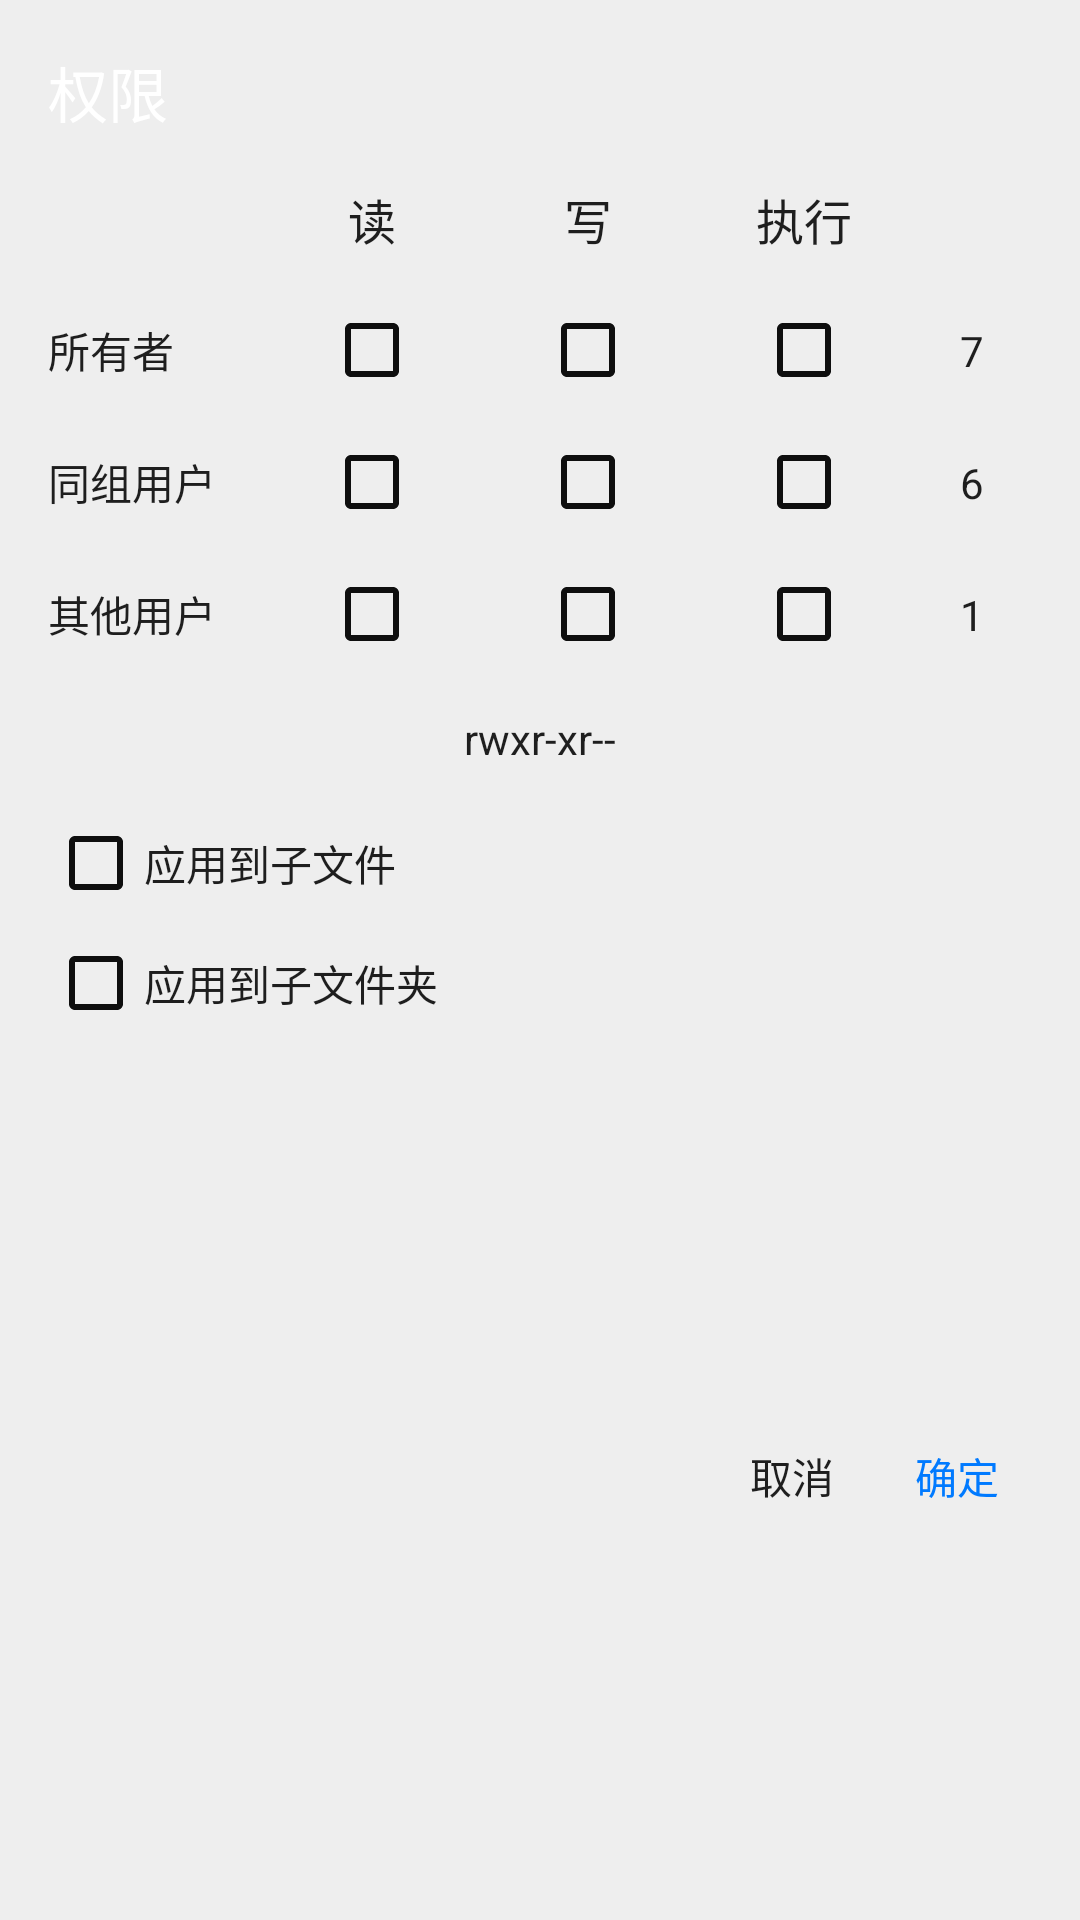

Here is an Android app screen rendered from its layout file. Give the layout XML and the strings, colors and styles it references.
<!-- AndroidManifest.xml: application theme AppTheme -->
<!-- res/layout/dialog_permissions.xml -->
<?xml version="1.0" encoding="utf-8"?>
<androidx.constraintlayout.widget.ConstraintLayout xmlns:android="http://schemas.android.com/apk/res/android"
    xmlns:app="http://schemas.android.com/apk/res-auto"
    android:layout_width="match_parent"
    android:layout_height="wrap_content"
    android:background="@color/colorBg"
    android:paddingStart="16dp"
    android:paddingTop="16dp"
    android:paddingEnd="16dp"
    android:paddingBottom="12dp">

    <TextView
        android:id="@+id/dialog_title"
        android:layout_width="match_parent"
        android:layout_height="wrap_content"
        android:text="权限"
        android:textColor="#FFFFFF"
        android:textSize="20sp"
        app:layout_constraintStart_toStartOf="parent"
        app:layout_constraintTop_toTopOf="parent" />


    <TextView
        android:id="@+id/tv_permission_read"
        android:layout_width="40dp"
        android:layout_height="wrap_content"
        android:layout_marginTop="16dp"
        android:gravity="center_horizontal"
        android:text="读"
        android:textSize="16sp"
        app:layout_constraintEnd_toStartOf="@+id/tv_tv_permission_write"
        app:layout_constraintHorizontal_bias="0.5"
        app:layout_constraintStart_toEndOf="@+id/tv_group"
        app:layout_constraintTop_toBottomOf="@+id/dialog_title" />

    <TextView
        android:id="@+id/tv_tv_permission_write"
        android:layout_width="40dp"
        android:layout_height="wrap_content"
        android:layout_marginTop="16dp"
        android:gravity="center_horizontal"
        android:text="写"
        android:textSize="16sp"
        app:layout_constraintEnd_toStartOf="@+id/tv_permission_execute"
        app:layout_constraintStart_toEndOf="@+id/tv_permission_read"
        app:layout_constraintTop_toBottomOf="@+id/dialog_title" />

    <TextView
        android:id="@+id/tv_permission_execute"
        android:layout_width="40dp"
        android:layout_height="wrap_content"
        android:layout_marginTop="16dp"
        android:gravity="center_horizontal"
        android:text="执行"
        android:textSize="16sp"
        app:layout_constraintEnd_toStartOf="@+id/tv_owner_mode"
        app:layout_constraintStart_toEndOf="@+id/tv_tv_permission_write"
        app:layout_constraintTop_toBottomOf="@+id/dialog_title" />


    <CheckBox
        android:id="@+id/cb_owner_permission_read"
        android:layout_width="wrap_content"
        android:layout_height="wrap_content"
        android:layout_marginTop="16dp"
        app:layout_constraintEnd_toEndOf="@+id/tv_permission_read"
        app:layout_constraintStart_toStartOf="@+id/tv_permission_read"
        app:layout_constraintTop_toBottomOf="@+id/tv_permission_read" />

    <CheckBox
        android:id="@+id/cb_owner_permission_write"
        android:layout_width="wrap_content"
        android:layout_height="wrap_content"
        android:layout_marginTop="16dp"
        app:layout_constraintEnd_toEndOf="@+id/tv_tv_permission_write"
        app:layout_constraintStart_toStartOf="@+id/tv_tv_permission_write"
        app:layout_constraintTop_toBottomOf="@+id/tv_tv_permission_write" />


    <CheckBox
        android:id="@+id/cb_owner_permission_execute"
        android:layout_width="wrap_content"
        android:layout_height="wrap_content"
        android:layout_marginTop="16dp"
        app:layout_constraintEnd_toEndOf="@+id/tv_permission_execute"
        app:layout_constraintStart_toStartOf="@+id/tv_permission_execute"
        app:layout_constraintTop_toBottomOf="@+id/tv_permission_execute" />

    <CheckBox
        android:id="@+id/cb_group_permission_read"
        android:layout_width="wrap_content"
        android:layout_height="wrap_content"
        android:layout_marginTop="12dp"
        app:layout_constraintStart_toStartOf="@+id/cb_owner_permission_read"
        app:layout_constraintTop_toBottomOf="@+id/cb_owner_permission_read" />


    <CheckBox
        android:id="@+id/cb_group_permission_write"
        android:layout_width="wrap_content"
        android:layout_height="wrap_content"
        android:layout_marginTop="12dp"
        app:layout_constraintStart_toStartOf="@+id/cb_owner_permission_write"
        app:layout_constraintTop_toBottomOf="@+id/cb_owner_permission_write" />

    <CheckBox
        android:id="@+id/cb_group_permission_execute"
        android:layout_width="wrap_content"
        android:layout_height="wrap_content"
        android:layout_marginTop="12dp"
        app:layout_constraintStart_toStartOf="@+id/cb_owner_permission_execute"
        app:layout_constraintTop_toBottomOf="@+id/cb_owner_permission_execute" />


    <CheckBox
        android:id="@+id/cb_other_permission_read"
        android:layout_width="wrap_content"
        android:layout_height="wrap_content"
        android:layout_marginTop="12dp"
        app:layout_constraintStart_toStartOf="@+id/cb_owner_permission_read"
        app:layout_constraintTop_toBottomOf="@+id/cb_group_permission_read" />

    <CheckBox
        android:id="@+id/cb_other_permission_write"
        android:layout_width="wrap_content"
        android:layout_height="wrap_content"
        android:layout_marginTop="12dp"
        app:layout_constraintStart_toStartOf="@+id/cb_owner_permission_write"
        app:layout_constraintTop_toBottomOf="@+id/cb_group_permission_write" />


    <CheckBox
        android:id="@+id/cb_other_permission_execute"
        android:layout_width="wrap_content"
        android:layout_height="wrap_content"
        android:layout_marginTop="12dp"
        app:layout_constraintStart_toStartOf="@+id/cb_owner_permission_execute"
        app:layout_constraintTop_toBottomOf="@+id/cb_group_permission_execute" />


    <TextView
        android:id="@+id/tv_owner"
        android:layout_width="wrap_content"
        android:layout_height="wrap_content"
        android:text="所有者"
        app:layout_constraintBottom_toBottomOf="@+id/cb_owner_permission_read"
        app:layout_constraintStart_toStartOf="parent"
        app:layout_constraintTop_toTopOf="@+id/cb_owner_permission_read" />

    <TextView
        android:id="@+id/tv_group"
        android:layout_width="wrap_content"
        android:layout_height="wrap_content"
        android:text="同组用户"
        app:layout_constraintBottom_toBottomOf="@+id/cb_group_permission_read"
        app:layout_constraintStart_toStartOf="parent"
        app:layout_constraintTop_toTopOf="@+id/cb_group_permission_read" />


    <TextView
        android:id="@+id/tv_other"
        android:layout_width="wrap_content"
        android:layout_height="wrap_content"
        android:text="其他用户"
        app:layout_constraintBottom_toBottomOf="@+id/cb_other_permission_read"
        app:layout_constraintStart_toStartOf="parent"
        app:layout_constraintTop_toTopOf="@+id/cb_other_permission_read" />


    <TextView
        android:id="@+id/tv_owner_mode"
        android:layout_width="wrap_content"
        android:layout_height="wrap_content"
        android:layout_marginEnd="16dp"
        android:text="7"
        app:layout_constraintBottom_toBottomOf="@+id/cb_owner_permission_read"
        app:layout_constraintEnd_toEndOf="parent"
        app:layout_constraintTop_toTopOf="@+id/cb_owner_permission_read" />


    <TextView
        android:id="@+id/tv_group_mode"
        android:layout_width="wrap_content"
        android:layout_height="wrap_content"
        android:layout_marginEnd="16dp"
        android:text="6"
        app:layout_constraintBottom_toBottomOf="@+id/cb_group_permission_read"
        app:layout_constraintEnd_toEndOf="parent"
        app:layout_constraintTop_toTopOf="@+id/cb_group_permission_read" />


    <TextView
        android:id="@+id/tv_other_mode"
        android:layout_width="wrap_content"
        android:layout_height="wrap_content"
        android:layout_marginEnd="16dp"
        android:text="1"
        app:layout_constraintBottom_toBottomOf="@+id/cb_other_permission_read"
        app:layout_constraintEnd_toEndOf="parent"
        app:layout_constraintTop_toTopOf="@+id/cb_other_permission_read" />

    <TextView
        android:id="@+id/tv_mode"
        android:layout_width="match_parent"
        android:layout_height="wrap_content"
        android:layout_marginTop="16dp"
        android:gravity="center_horizontal"
        android:text="rwxr-xr--"
        app:layout_constraintEnd_toEndOf="parent"
        app:layout_constraintStart_toStartOf="parent"
        app:layout_constraintTop_toBottomOf="@+id/cb_other_permission_write" />

    <CheckBox
        android:id="@+id/cb_as_subfile"
        android:layout_width="wrap_content"
        android:layout_height="wrap_content"
        android:layout_marginTop="16dp"
        android:text="应用到子文件"
        android:textColor="@color/text"
        app:layout_constraintStart_toStartOf="parent"
        app:layout_constraintTop_toBottomOf="@+id/tv_mode" />

    <CheckBox
        android:id="@+id/cb_as_subdir"
        android:layout_width="wrap_content"
        android:layout_height="wrap_content"
        android:layout_marginTop="8dp"
        android:text="应用到子文件夹"
        android:textColor="@color/text"
        app:layout_constraintStart_toStartOf="parent"
        app:layout_constraintTop_toBottomOf="@+id/cb_as_subfile" />


    <Button
        android:id="@+id/bu_cancel"
        android:layout_width="50dp"
        android:layout_height="wrap_content"
        android:layout_marginTop="12dp"
        android:layout_marginEnd="5dp"
        android:background="@drawable/bg_button_bar"
        android:text="取消"
        app:layout_constraintBottom_toBottomOf="parent"
        app:layout_constraintEnd_toStartOf="@+id/bu_sure"
        app:layout_constraintTop_toBottomOf="@+id/cb_as_subdir" />


    <Button
        android:id="@+id/bu_sure"
        android:layout_width="50dp"
        android:layout_height="wrap_content"
        android:layout_marginTop="12dp"
        android:background="@drawable/bg_button_bar"
        android:text="确定"
        android:textColor="@color/colorAccent"
        app:layout_constraintBottom_toBottomOf="parent"
        app:layout_constraintEnd_toEndOf="parent"
        app:layout_constraintTop_toBottomOf="@+id/cb_as_subdir" />

</androidx.constraintlayout.widget.ConstraintLayout>
<!-- resources referenced by this layout -->
<resources>
  <color name="colorAccent">#007AFF</color>
  <color name="colorBg">#EEEEEE</color>
  <color name="text">#1E1E1E</color>
  <!-- drawable bg_button_bar (drawable) -->
  <?xml version="1.0" encoding="utf-8"?>
  <inset xmlns:android="http://schemas.android.com/apk/res/android"
      android:insetTop="6dp"
      android:insetBottom="6dp">
      <ripple android:color="#7E7E7E">
          <item
              android:id="@android:id/mask"
              android:drawable="@drawable/ripple_mask" />
      </ripple>
  </inset>
  <style name="AppTheme" parent="Theme.AppCompat.Light.NoActionBar">
          
          <item name="colorPrimary">@color/colorRipple</item>
          <item name="colorPrimaryDark">@color/statusBar</item>
          <item name="colorAccent">@color/colorAccent</item>
          <item name="selectableItemBackgroundBorderless">@drawable/ripple_circle</item>
          
          <item name="android:colorBackground">@color/colorBg</item>
          
          <item name="colorControlNormal">@color/action</item>
          
          
          <item name="windowActionModeOverlay">true</item>
  
          
          <item name="actionModeStyle">@style/ActionMode</item>
          <item name="android:textColor">@color/text</item>
          
          <item name="android:textColorPrimary">@color/text</item>
          
          <item name="android:textColorSecondary">@color/text_subtitle</item>
          
          <item name="colorControlHighlight">@color/colorRipple</item>
      </style>
  <!-- drawable ripple_mask (drawable) -->
  <?xml version="1.0" encoding="utf-8"?>
  <shape xmlns:android="http://schemas.android.com/apk/res/android"
      android:shape="rectangle">
      <corners android:radius="2dp" />
      <solid android:color="#FFFFFF" />
  </shape>
  <color name="colorRipple">#646464</color>
  <color name="statusBar">@color/mmaterial_grey_600</color>
  <!-- drawable ripple_circle (drawable) -->
  <?xml version="1.0" encoding="utf-8"?>
  <ripple xmlns:android="http://schemas.android.com/apk/res/android"
      android:color="@color/colorRipple"
      android:radius="20dp" />
  <color name="action">#0E0E0E</color>
  <style name="ActionMode" parent="Widget.AppCompat.ActionMode">
          <item name="background">@color/actionModeBg</item>
          <item name="subtitleTextStyle">@style/SubTitleTextAppearance</item>
          <item name="contentInsetStartWithNavigation">0dp</item>
          <item name="closeItemLayout">@layout/action_mode_close_item_layout</item>
      </style>
  <color name="text_subtitle">#7E7E7E</color>
  <color name="mmaterial_grey_600">#ff757575</color>
  <color name="actionModeBg">@color/toolbar</color>
  <style name="SubTitleTextAppearance">
          <item name="android:textSize">10sp</item>
          <item name="android:textColor">@color/text_subtitle</item>
      </style>
  <color name="toolbar">@color/colorBg</color>
</resources>
